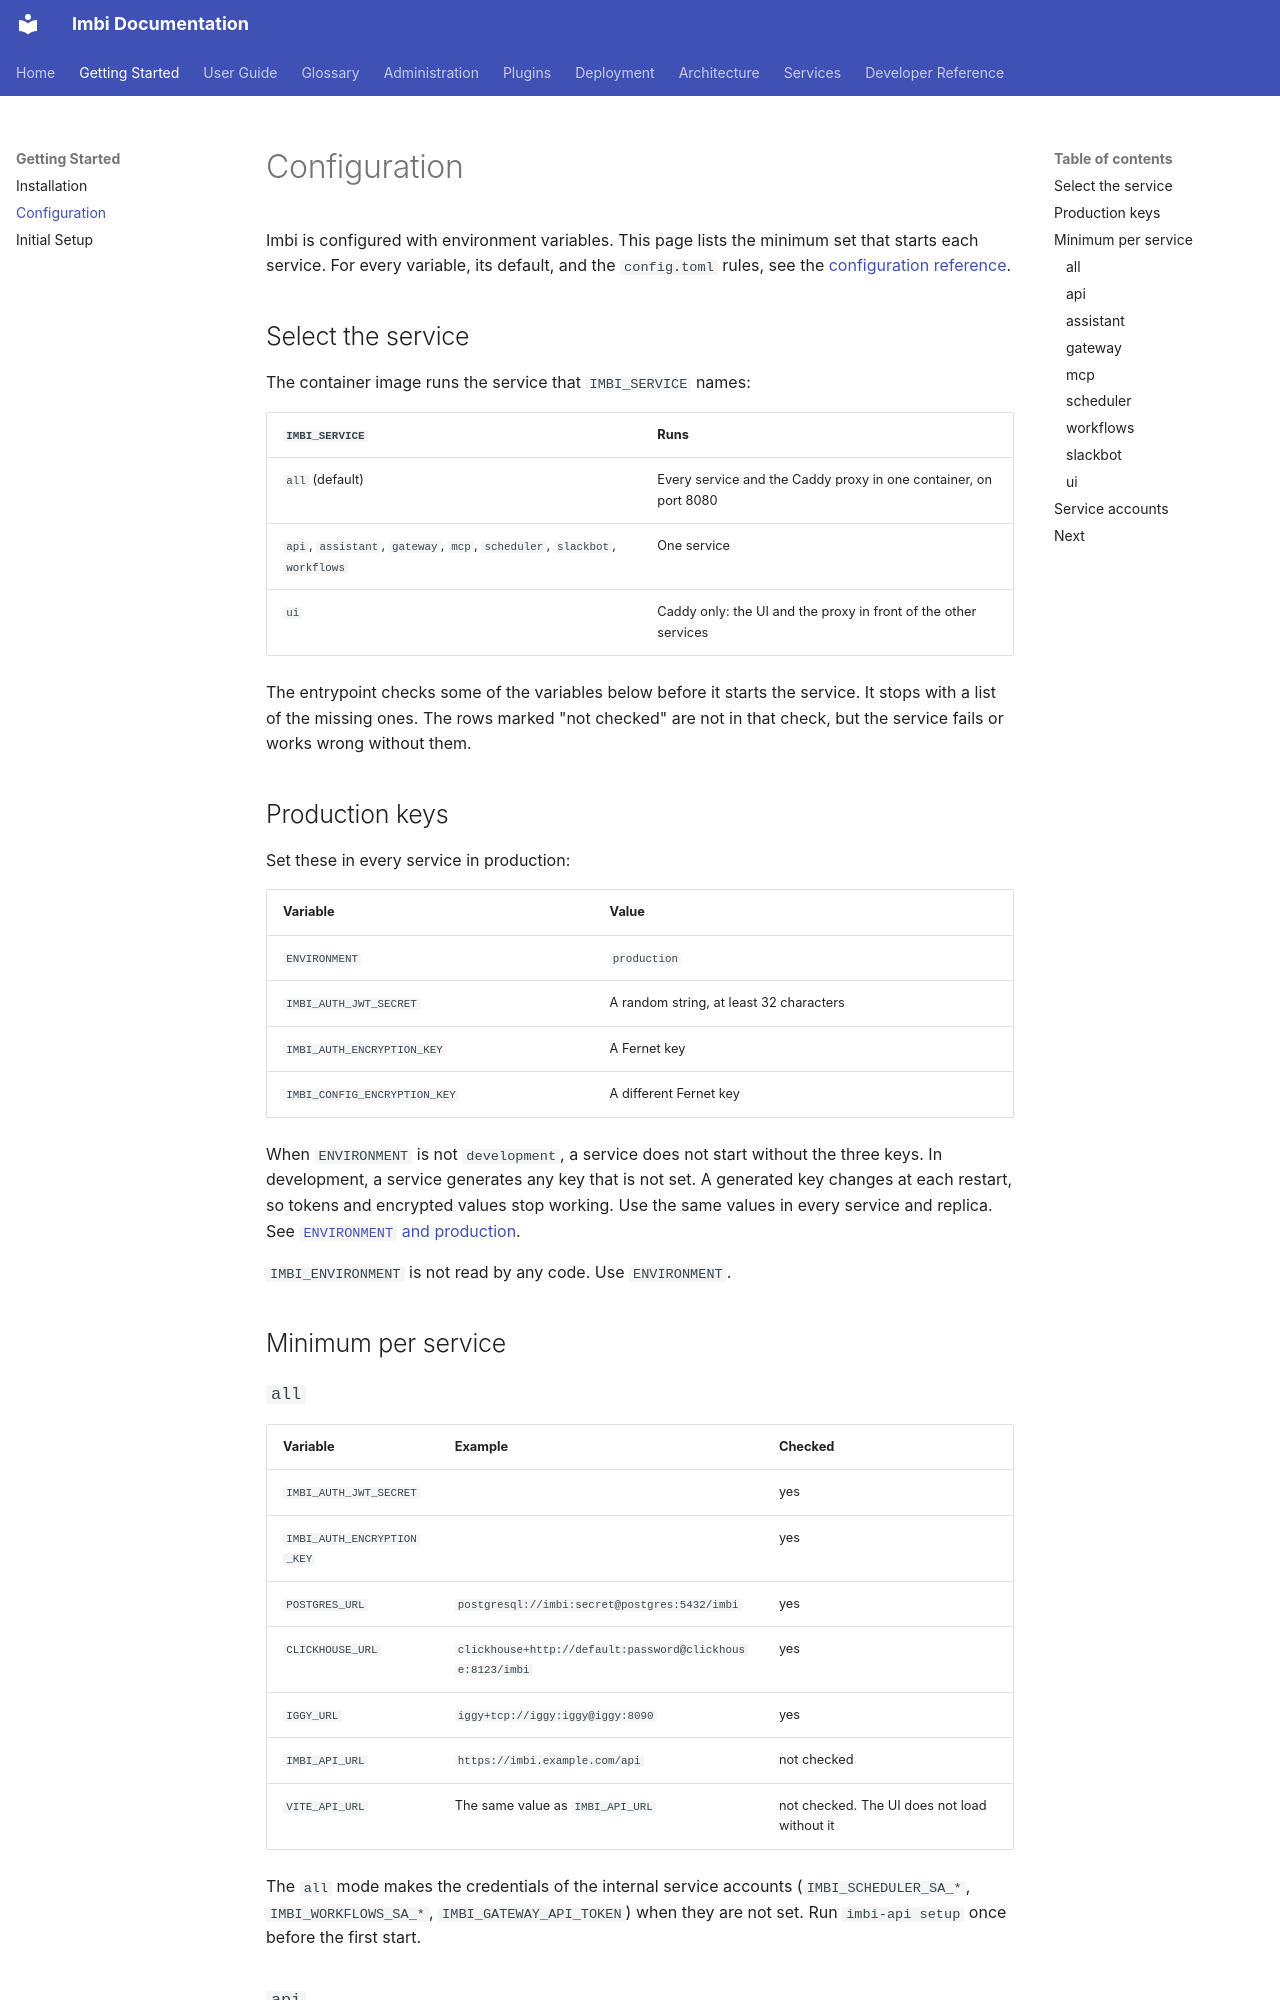

repository: AWeber-Imbi/imbi · page: getting-started/configuration/index.html · generator: mkdocs

# Configuration

Imbi is configured with environment variables. This page lists the minimum
set that starts each service. For every variable, its default, and the
`config.toml` rules, see the [configuration reference](../api/configuration.md).

## Select the service

The container image runs the service that `IMBI_SERVICE` names:

| `IMBI_SERVICE` | Runs |
|---|---|
| `all` (default) | Every service and the Caddy proxy in one container, on port 8080 |
| `api`, `assistant`, `gateway`, `mcp`, `scheduler`, `slackbot`, `workflows` | One service |
| `ui` | Caddy only: the UI and the proxy in front of the other services |

The entrypoint checks some of the variables below before it starts the
service. It stops with a list of the missing ones. The rows marked
"not checked" are not in that check, but the service fails or works wrong
without them.

## Production keys

Set these in every service in production:

| Variable | Value |
|---|---|
| `ENVIRONMENT` | `production` |
| `IMBI_AUTH_JWT_SECRET` | A random string, at least 32 characters |
| `IMBI_AUTH_ENCRYPTION_KEY` | A Fernet key |
| `IMBI_CONFIG_ENCRYPTION_KEY` | A different Fernet key |

When `ENVIRONMENT` is not `development`, a service does not start without the
three keys. In development, a service generates any key that is not set.
A generated key changes at each restart, so tokens and encrypted values stop
working. Use the same values in every service and replica. See
[`ENVIRONMENT` and production](../api/configuration.md#environment-and-production).

`IMBI_ENVIRONMENT` is not read by any code. Use `ENVIRONMENT`.

## Minimum per service
